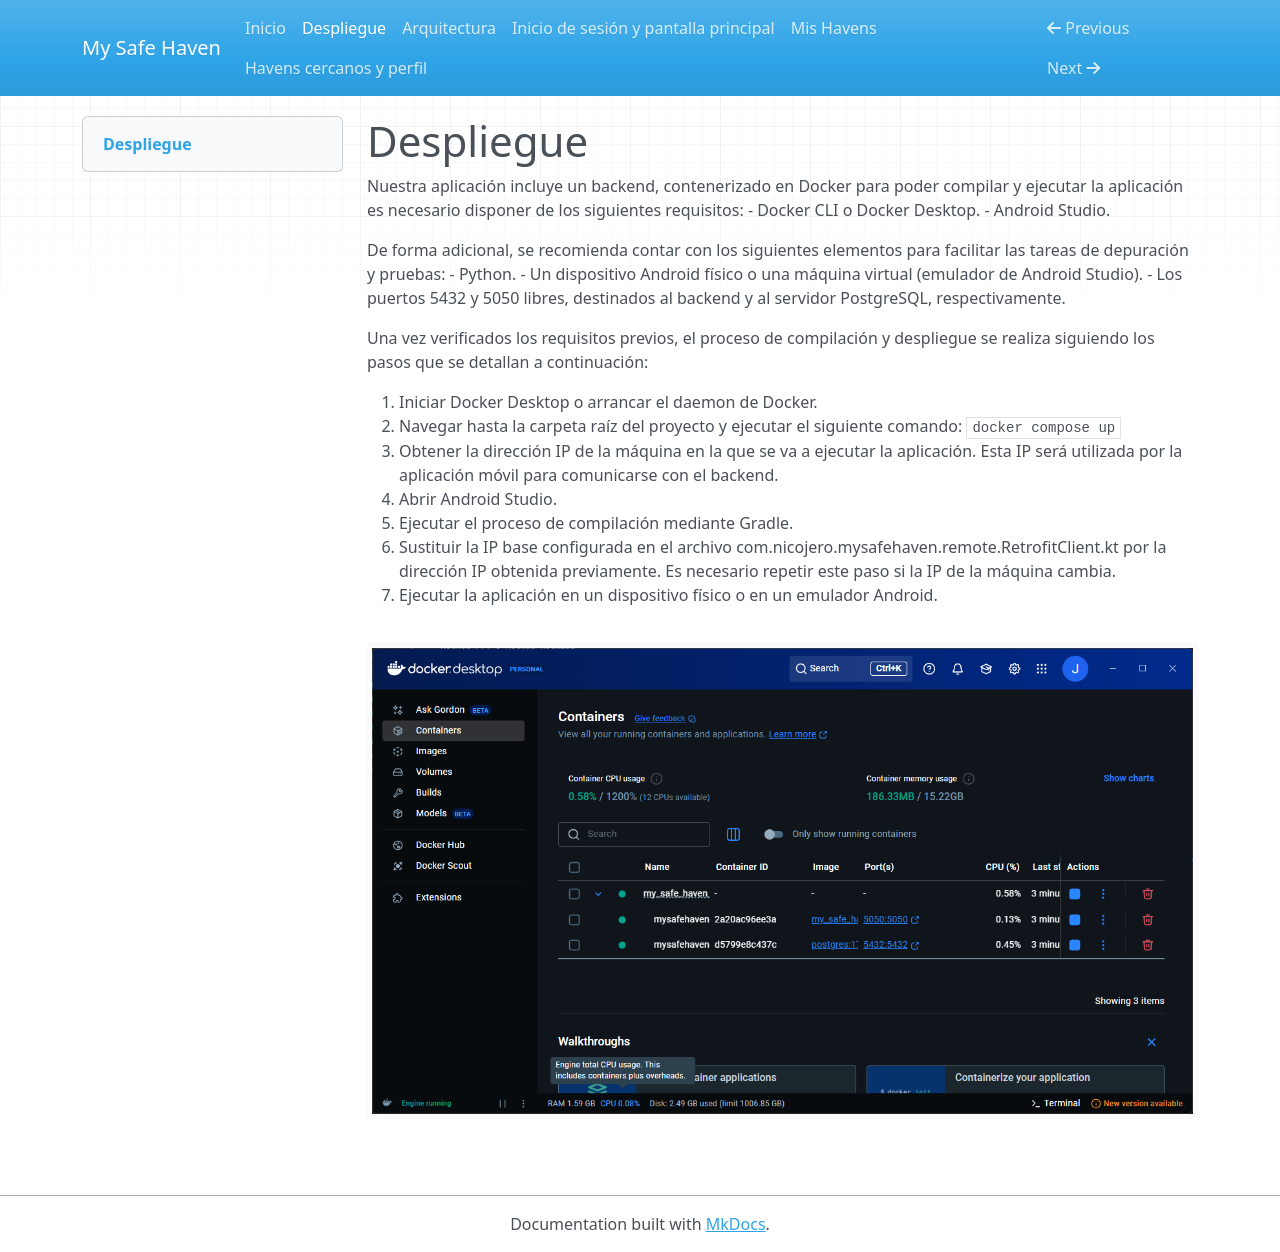

repository: NicolasReyAlonso/My_Safe_Haven_PAMM · page: despliegue/index.html · generator: mkdocs

# Despliegue

Nuestra aplicación incluye un backend, contenerizado en Docker para poder compilar y ejecutar la aplicación es necesario disponer de los siguientes requisitos:
- Docker CLI o Docker Desktop.
- Android Studio.

De forma adicional, se recomienda contar con los siguientes elementos para facilitar las tareas de depuración y pruebas:
- Python.
- Un dispositivo Android físico o una máquina virtual (emulador de Android Studio).
- Los puertos 5432 y 5050 libres, destinados al backend y al servidor PostgreSQL, respectivamente.

Una vez verificados los requisitos previos, el proceso de compilación y despliegue se realiza siguiendo los pasos que se detallan a continuación:

1. Iniciar Docker Desktop o arrancar el daemon de Docker.
2. Navegar hasta la carpeta raíz del proyecto y ejecutar el siguiente comando: ```docker compose up```
3. Obtener la dirección IP de la máquina en la que se va a ejecutar la aplicación. Esta IP será utilizada por la aplicación móvil para comunicarse con el backend.
4. Abrir Android Studio.
5. Ejecutar el proceso de compilación mediante Gradle.
6. Sustituir la IP base configurada en el archivo com.nicojero.mysafehaven.remote.RetrofitClient.kt por la dirección IP obtenida previamente. Es necesario repetir este paso si la IP de la máquina cambia.
7. Ejecutar la aplicación en un dispositivo físico o en un emulador Android.

![Vista previa del despliegue](Captura%20de%20pantalla%202025-12-21%20114107.png)
